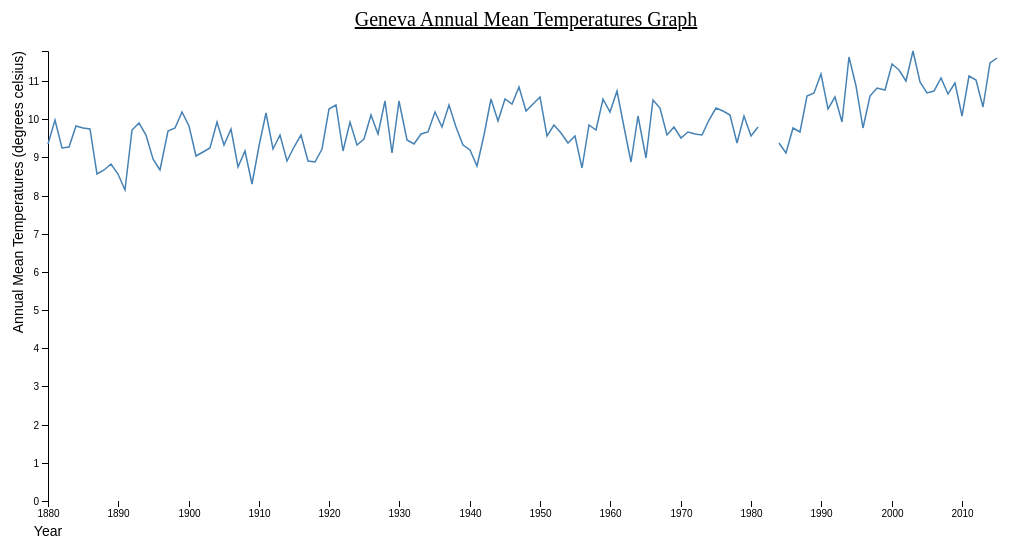
D3 v4 page, settled after 480 driven frames (8 s of simulated time); the page loaded 1 data file(s).


var svg = d3.select("svg"),
    margin = {top: 50, right: 50, bottom: 50, left: 50},
    width = +svg.attr("width") - margin.left - margin.right,
    height = +svg.attr("height") - margin.top - margin.bottom,
    g = svg.append("g").attr("transform", "translate(" + margin.left + "," + margin.top + ")");
    
//var parseTime = d3.timeParse("%d-%b-%y");

var x = d3.scaleLinear()
    .rangeRound([0, width])
    //.tickFormat(d3.format("d"));
var y = d3.scaleLinear()
    .rangeRound([height, 0]);
var line = d3.line()
    .defined(function(d) {return d.metANN < 100})
    .x(function(d) { return x(d.YEAR); })
    .y(function(d) { return y(d.metANN); });
d3.csv("example_1_-_station.csv", function(d) {
  d.YEAR = +d.YEAR;
  d.metANN = +d.metANN;
  return d;
}, function(error, data) {
  if (error) throw error;
    
  x.domain(d3.extent(data, function(d) { return d.YEAR; }));
  y.domain(d3.extent(data, function(d) { if (d.metANN > 100) {
        return 0;
    } else {
        return d.metANN;
    }; }));
  //y.forceY([7,12])
  
  g.append("g")
      .attr("class", "axis axis--x")
      .attr("transform", "translate(0," + height + ")")
      .call(d3.axisBottom(x).tickFormat(d3.format("d")))
    .append("text")
      .attr("fill", "#000")
      //.attr("transform", "rotate(-90)")
      .attr("y", 25)
      .attr("dy", "0.71em")
      .style("text-anchor", "middle")
      .style("font-size", "14px") 
      .text("Year");
  g.append("text")
        .attr("x", (width / 2))             
        .attr("y", 0 - (margin.top / 2))
        .attr("text-anchor", "middle")  
        .style("font-size", "20px") 
        .style("text-decoration", "underline")  
        .text("Geneva Annual Mean Temperatures Graph");
  g.append("g")
      .attr("class", "axis axis--y")
      .call(d3.axisLeft(y))
    .append("text")
      .attr("fill", "#000")
      .attr("transform", "rotate(-90)")
      .attr("y", -35)
      .attr("dy", "0.71em")
      .style("text-anchor", "end")
      .style("font-size", "14px") 
      .text("Annual Mean Temperatures (degrees celsius)");
  g.append("path")
      .datum(data)
      .attr("class", "line")
      .attr("d", line);
});


### data: example_1_-_station.csv
YEAR, JAN, FEB, MAR, APR, MAY, JUN, JUL, AUG, SEP, OCT, NOV, DEC, D-J-F, M-A-M, J-J-A, S-O-N, metANN
1880, -4, 1.6, 7.4, 9.7, 12.4, 15.4, 20.4, 17.5, 15.5, 11.1, 5.9, 5.5, -1, 9.8, 17.8, 10.8, 9.35
1881, -1.7, 3.3, 6.7, 9, 12.9, 17, 22.4, 19.4, 12.9, 6.7, 5.7, 0.5, 2.4, 9.5, 19.6, 8.4, 9.98
1882, -0.2, 1.7, 7.1, 9.1, 13.5, 15.8, 17.2, 17, 12.9, 10.3, 6, 2, 0.7, 9.9, 16.7, 9.7, 9.24
1883, 1.7, 4, 2, 8.3, 13.7, 16.2, 17.7, 17.7, 13.9, 8.5, 5.5, 0.5, 2.6, 8, 17.2, 9.3, 9.27
1884, 2.7, 3.9, 6.8, 8.6, 14.7, 14.8, 20, 19.2, 15, 8.9, 2.7, 2.4, 2.4, 10, 18, 8.9, 9.82
1885, -2.1, 4.8, 5.5, 9.6, 11.6, 18.1, 20.5, 18.7, 13.9, 8.4, 5.7, 1.9, 1.7, 8.9, 19.1, 9.3, 9.76
1886, -0.9, -0.2, 4.5, 10.5, 13.5, 16.1, 19.8, 18.6, 17, 10.5, 5.7, 2.3, 0.3, 9.5, 18.2, 11.1, 9.75
1887, -2.5, -0.8, 2.4, 8.7, 11, 18.1, 21.3, 18.5, 13.9, 6.4, 3.5, 0.7, -0.3, 7.4, 19.3, 7.9, 8.57
1888, -1.5, -0.9, 4.1, 7.2, 14.7, 17.6, 17, 17.1, 15.5, 6.8, 5.6, 0.6, -0.6, 8.7, 17.2, 9.3, 8.66
1889, -0.6, -0.1, 2.9, 8.1, 14.3, 17.9, 18.6, 17.6, 13.5, 8.9, 4.4, -1.3, 0, 8.4, 18, 8.9, 8.84
1890, 1.2, -1.1, 4.6, 8.3, 14, 16.7, 17.8, 17.8, 13.6, 7.7, 3.7, -3.4, -0.4, 9, 17.4, 8.3, 8.58
1891, -4.7, -1.3, 4.5, 7.3, 13.1, 16.8, 18.3, 17.4, 14.9, 10.5, 4.4, 2.2, -3.1, 8.3, 17.5, 9.9, 8.15
1892, -0.1, 2.3, 2.4, 9.6, 13.5, 18, 18.4, 19.3, 15.5, 9.1, 6.4, -0.7, 1.5, 8.5, 18.6, 10.3, 9.72
1893, -4, 2.9, 6.5, 12.4, 13.9, 17.8, 19.4, 20.1, 15.2, 10.9, 4.4, 0.7, -0.6, 10.9, 19.1, 10.2, 9.9
1894, -0.7, 2.2, 5.7, 11.1, 12.7, 16.4, 19.4, 17.7, 13.8, 10.2, 5.9, 0.7, 0.7, 9.8, 17.8, 10, 9.59
1895, -3.6, -4.9, 2.8, 9.9, 13.2, 17.2, 19.8, 18.2, 17.3, 9.5, 7.6, 2.3, -2.6, 8.6, 18.4, 11.5, 8.97
1896, -1.1, -0.8, 8, 7.7, 11.8, 16.3, 19, 15.5, 14, 8.3, 3.2, 1.6, 0.1, 9.2, 16.9, 8.5, 8.68
1897, -0.8, 4.7, 7.9, 9.3, 12.2, 18.6, 19.8, 18.1, 13.4, 8.1, 3.4, 0.9, 1.8, 9.8, 18.8, 8.3, 9.69
1898, 1.1, 1.9, 3.9, 9.5, 12.5, 15.7, 18.2, 19.2, 16.4, 11, 6.8, 1.6, 1.3, 8.6, 17.7, 11.4, 9.76
1899, 3.8, 3.7, 5.7, 8.9, 12.7, 16.8, 18.8, 19.5, 15.2, 10.2, 5.2, 0, 3, 9.1, 18.4, 10.2, 10.18
1900, 2.5, 3.9, 1.9, 8.5, 12.4, 17.7, 20.7, 17.8, 16.4, 10.6, 5.5, 2.9, 2.1, 7.6, 18.7, 10.8, 9.83
1901, -0.3, -2.6, 3.6, 9.8, 13.8, 17.7, 19.3, 17.5, 14.9, 9, 2.7, 1.3, 0, 9.1, 18.2, 8.9, 9.03
1902, 0.8, 1.1, 5.7, 11.1, 10, 15.9, 19.6, 17.6, 14.1, 9.1, 3.4, 0.8, 1.1, 8.9, 17.7, 8.9, 9.14
1903, 0.8, 2.7, 6.1, 6.4, 13, 15.2, 18, 17.9, 14.8, 10.5, 4.8, 0.5, 1.4, 8.5, 17, 10, 9.25
1904, -0.3, 3.1, 4.7, 11, 14.5, 17.6, 21.6, 20, 13.1, 9.5, 3.7, 1.5, 1.1, 10.1, 19.7, 8.8, 9.92
1905, -2.1, 1.2, 6.6, 10, 11.9, 17.6, 21.7, 18.5, 14.8, 5.7, 4.4, 0.9, 0.2, 9.5, 19.3, 8.3, 9.32
1906, 1.6, 0.2, 4.1, 8.6, 13.4, 17, 19.4, 19.8, 14.8, 11.3, 5.9, -1.6, 0.9, 8.7, 18.7, 10.7, 9.75
1907, -0.2, -1.5, 3.7, 7.6, 13.1, 16.3, 17.4, 19, 15, 10.1, 6, 3.6, -1.1, 8.1, 17.6, 10.4, 8.74
1908, -2, 1.5, 4.3, 7.1, 14.9, 18.2, 18.6, 17.3, 14, 9.3, 3.2, 0.8, 1, 8.8, 18, 8.8, 9.17
1909, -1.6, -1.3, 2.4, 9.9, 12.9, 14.9, 16.8, 17.6, 13.4, 10.6, 3.3, 3.9, -0.7, 8.4, 16.4, 9.1, 8.31
1910, 1.7, 3.1, 4.7, 8, 11.7, 16.9, 16.8, 17.3, 12.8, 10.3, 4.3, 3.5, 2.9, 8.1, 17, 9.1, 9.29
1911, -2.1, 2, 5, 8.1, 13.5, 16.2, 21.5, 21.2, 16.7, 9.7, 6.7, 3.3, 1.1, 8.9, 19.6, 11, 10.17
1912, 2, 4.4, 7.3, 8.3, 14.3, 16.5, 17.8, 15.3, 10.2, 8.5, 2.6, 1.4, 3.2, 10, 16.5, 7.1, 9.21
1913, 2.9, 1.4, 6.7, 9, 12.8, 16.6, 16, 17.2, 13.8, 9.9, 7.3, 1.5, 1.9, 9.5, 16.6, 10.3, 9.58
1914, -3.2, 2.2, 6.1, 10.7, 11.9, 15.7, 17.1, 17.5, 14.3, 8.9, 4.2, 4.2, 0.2, 9.6, 16.8, 9.1, 8.91
1915, 1.5, 1.2, 4.2, 7.8, 15.4, 18.3, 18.1, 17.3, 12.8, 7.7, 2.9, 5.8, 2.3, 9.1, 17.9, 7.8, 9.28
1916, 2.6, 2.4, 4.8, 8.8, 13.8, 14.7, 17.7, 17.7, 12.5, 9.5, 4.9, 2.2, 3.6, 9.1, 16.7, 9, 9.6
1917, -1.3, -1.5, 2.8, 6.4, 15.8, 18.6, 18.7, 16.9, 16.4, 7.8, 4.1, -2.5, -0.2, 8.3, 18.1, 9.4, 8.91
1918, 0.6, 1.4, 4.4, 8.3, 14.7, 15.1, 18.5, 18.4, 15, 7.8, 4.9, 4, -0.2, 9.1, 17.3, 9.2, 8.88
1919, 1.2, 1.5, 5, 6.2, 13.3, 17.2, 15.9, 20.2, 16.5, 6.6, 3.1, 2.9, 2.2, 8.2, 17.8, 8.7, 9.23
1920, 3.5, 3.1, 6.6, 9.6, 16.2, 16.9, 18.7, 16.9, 14.6, 9.9, 4.3, 1.6, 3.2, 10.8, 17.5, 9.6, 10.27
1921, 3.7, 1.6, 6.3, 8.1, 14.3, 18.2, 21.6, 18.6, 16.1, 11.7, 2.6, 1.9, 2.3, 9.6, 19.5, 10.1, 10.37
1922, 0.4, 2.2, 5.6, 7.4, 15.8, 17.8, 17.5, 17.6, 12.6, 8.1, 3.3, 1.3, 1.5, 9.6, 17.6, 8, 9.18
1923, 0.7, 3.7, 5.9, 9, 13.1, 14.2, 21.4, 19.7, 14.5, 11.5, 4.3, 2, 1.9, 9.3, 18.4, 10.1, 9.94
1924, 0.2, -0.6, 5.1, 9.5, 14.8, 17, 18.8, 15.5, 14.6, 9.6, 5.4, 1.2, 0.5, 9.8, 17.1, 9.9, 9.33
1925, 2.1, 3.9, 3.5, 9, 13.3, 17.9, 18.3, 17.7, 13, 10.4, 3.6, 2, 2.4, 8.6, 18, 9, 9.49
1926, 0.8, 5.4, 5.7, 10, 11.6, 14.6, 18.3, 18.4, 16.9, 10.8, 6.9, -0.1, 2.7, 9.1, 17.1, 11.5, 10.12
1927, 1.5, 1.5, 6.1, 10, 14.7, 17, 18.8, 17.2, 14.5, 9.1, 5, 1.6, 1, 10.3, 17.7, 9.5, 9.61
1928, 2.3, 3.3, 6.4, 8.7, 11.6, 17.5, 22.8, 20.7, 15, 9.3, 6.4, 1.4, 2.4, 8.9, 20.3, 10.2, 10.47
1929, -3, -4, 4.6, 7.5, 13.9, 18.1, 20, 18.3, 17.3, 10.5, 5, 4.5, -1.9, 8.7, 18.8, 10.9, 9.13
1930, 2.5, 1.9, 6.3, 9.7, 12.1, 19.4, 18, 18.4, 15.9, 9.7, 7.4, 2.6, 3, 9.4, 18.6, 11, 10.48
1931, 1.9, 0.9, 3.7, 8.5, 15.3, 19.6, 18.2, 16.5, 11.1, 8.7, 6.5, 0.5, 1.8, 9.2, 18.1, 8.8, 9.46
1932, 1.1, -1.5, 3.8, 7.6, 12.1, 16.4, 17.8, 20.6, 17.8, 10.4, 5.6, 1.6, 0, 7.8, 18.3, 11.3, 9.35
1933, -1.7, 2.1, 5.6, 10.3, 12.6, 14.8, 20.2, 20, 15.7, 10.2, 4, -2.3, 0.7, 9.5, 18.3, 10, 9.62
1934, 0.7, 0.8, 5.2, 10.8, 15.4, 17.9, 20.5, 17.4, 16.2, 9.8, 3.7, 4.9, -0.3, 10.5, 18.6, 9.9, 9.68
1935, -0.7, 3.5, 4.6, 8.7, 12.2, 18.9, 20.7, 17.8, 15.8, 10, 6, 1.1, 2.6, 8.5, 19.1, 10.6, 10.2
1936, 4.9, 2.4, 6.6, 8.3, 14.2, 16.8, 17.7, 18, 15.2, 6.9, 5.5, 2.2, 2.8, 9.7, 17.5, 9.2, 9.8
1937, 2.5, 5.1, 4, 9.3, 14.9, 18.1, 20.2, 19.1, 14.5, 10, 4.7, 0.8, 3.3, 9.4, 19.1, 9.7, 10.38
1938, 2.2, 1, 7.4, 7.3, 12.1, 18.1, 18.3, 18.1, 15.3, 10.2, 6.8, -0.2, 1.3, 8.9, 18.2, 10.8, 9.8
1939, 3, 2.1, 2.9, 10.1, 10.5, 16.9, 18, 18.1, 14.3, 9.3, 7, 0.8, 1.6, 7.8, 17.7, 10.2, 9.33
... 77 more rows